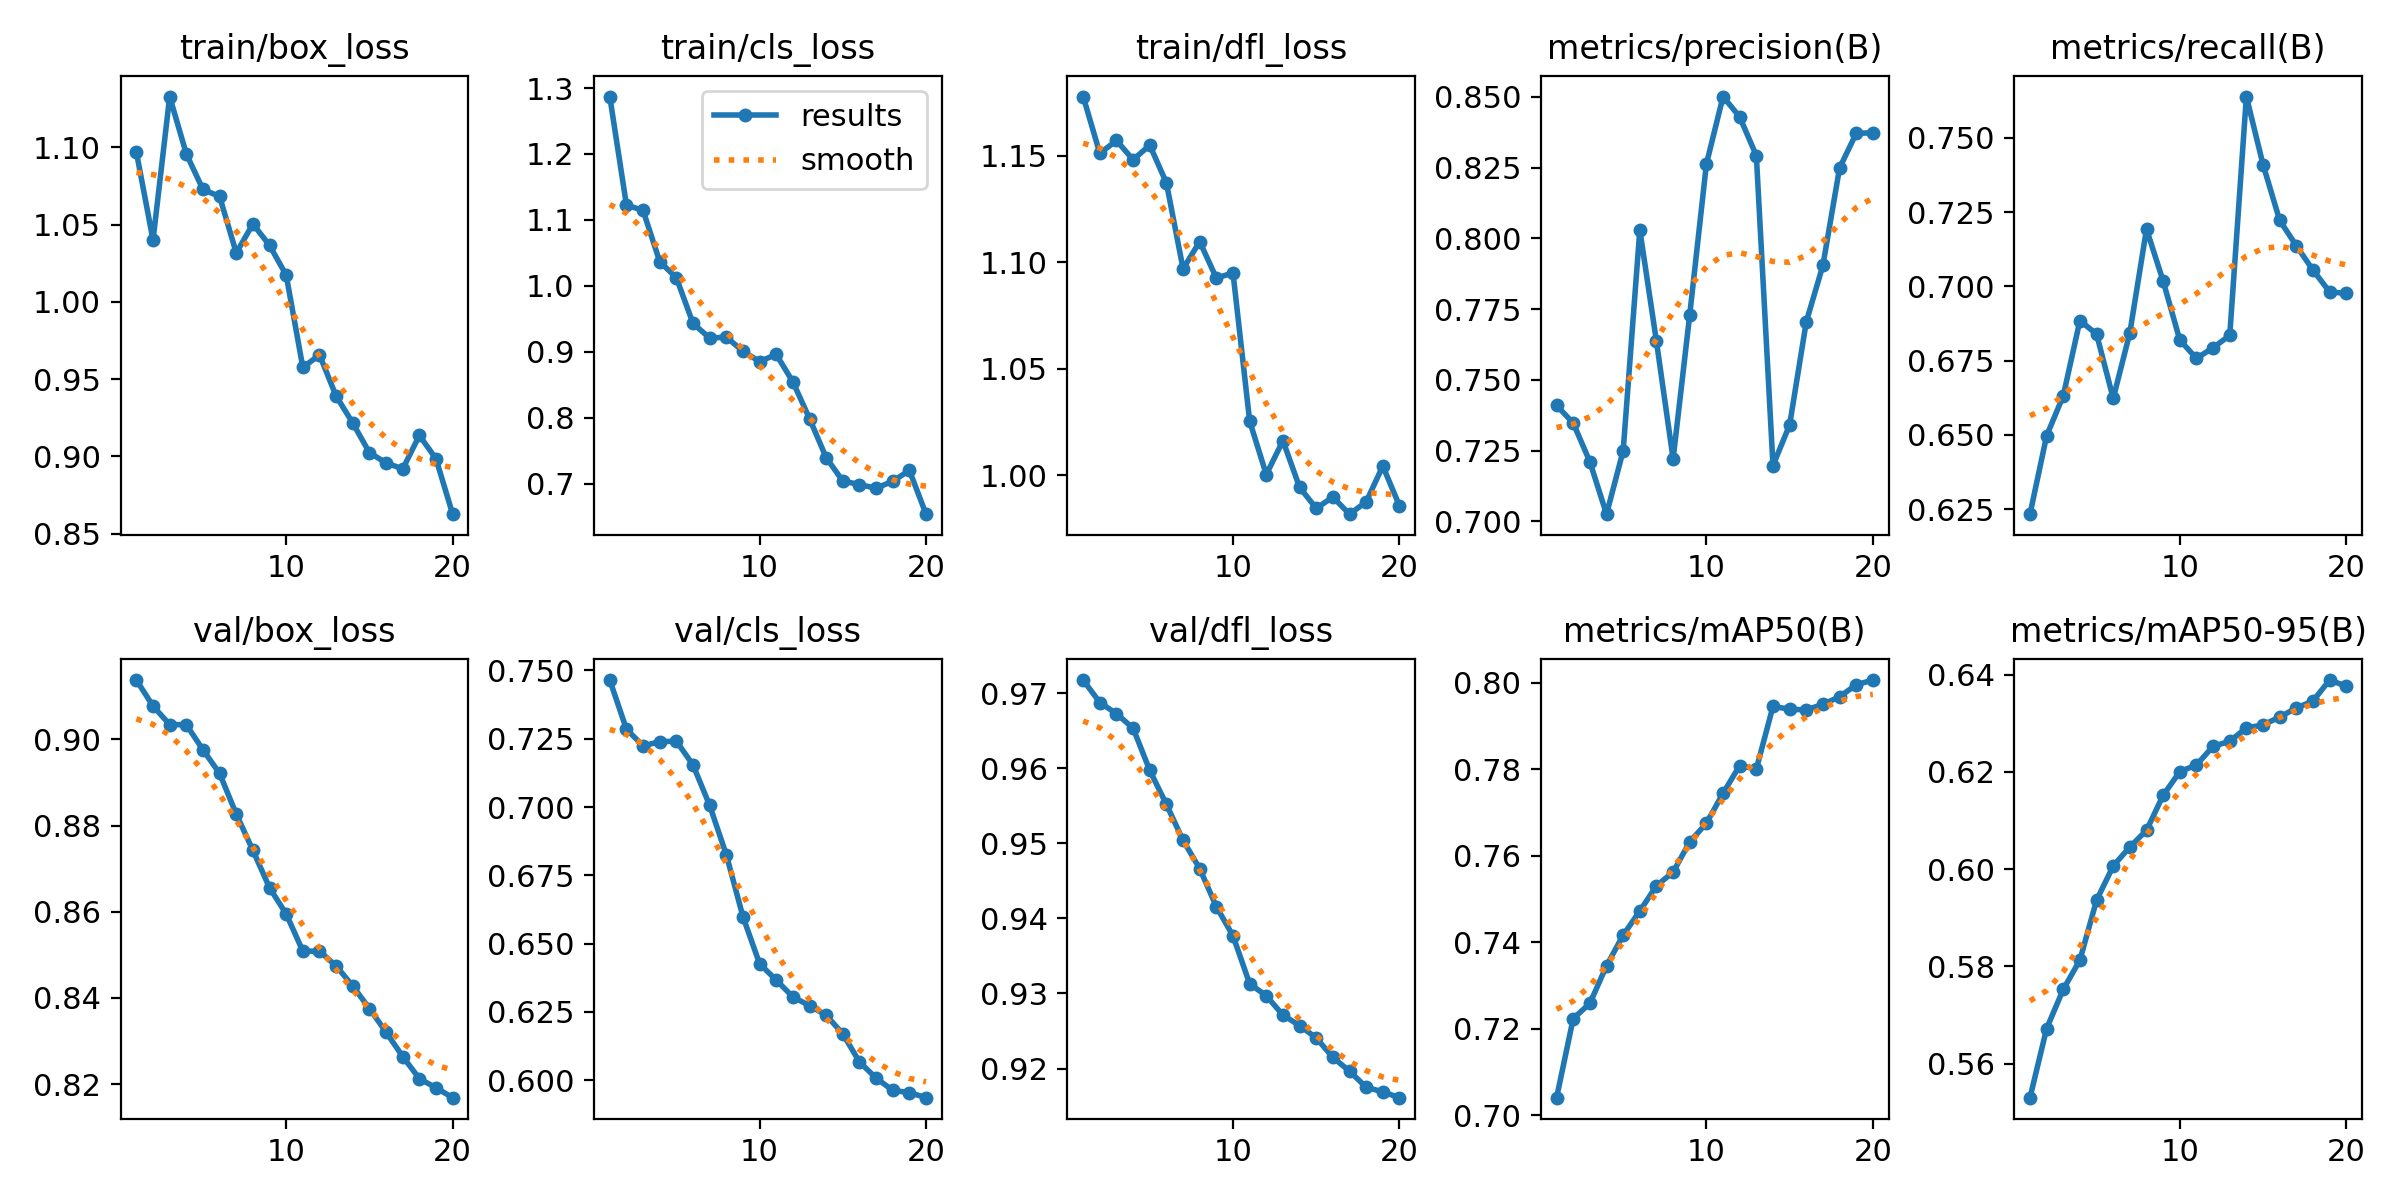

Data behind this chart, as committed beside it:
epoch, time, train/box_loss, train/cls_loss, train/dfl_loss, metrics/precision(B), metrics/recall(B), metrics/mAP50(B), metrics/mAP50-95(B), val/box_loss, val/cls_loss, val/dfl_loss, lr/pg0, lr/pg1, lr/pg2
1, 91.89, 1.097, 1.287, 1.178, 0.741, 0.6233, 0.7041, 0.553, 0.9138, 0.7465, 0.9717, 8.33e-06, 8.33e-06, 8.33e-06
2, 167.8, 1.04, 1.123, 1.151, 0.7348, 0.6497, 0.7224, 0.5672, 0.9077, 0.7285, 0.9687, 1.69664e-05, 1.69664e-05, 1.69664e-05
3, 244.5, 1.133, 1.114, 1.157, 0.7211, 0.6632, 0.7259, 0.5753, 0.9035, 0.7224, 0.9673, 2.46604e-05, 2.46604e-05, 2.46604e-05
4, 320.8, 1.096, 1.037, 1.148, 0.7026, 0.6885, 0.7346, 0.5813, 0.9034, 0.7239, 0.9653, 3.14118e-05, 3.14118e-05, 3.14118e-05
5, 401.5, 1.073, 1.012, 1.155, 0.725, 0.6839, 0.7417, 0.5936, 0.8976, 0.7241, 0.9597, 3.72208e-05, 3.72208e-05, 3.72208e-05
6, 491, 1.068, 0.943, 1.137, 0.803, 0.6623, 0.7472, 0.6006, 0.8921, 0.7154, 0.9552, 4.20873e-05, 4.20873e-05, 4.20873e-05
7, 572.7, 1.032, 0.9207, 1.097, 0.7636, 0.6844, 0.7531, 0.6046, 0.8827, 0.7006, 0.9504, 4.60114e-05, 4.60114e-05, 4.60114e-05
8, 658.8, 1.05, 0.9222, 1.11, 0.7221, 0.7193, 0.7562, 0.608, 0.8742, 0.6825, 0.9466, 4.89929e-05, 4.89929e-05, 4.89929e-05
9, 733.2, 1.037, 0.9009, 1.093, 0.7731, 0.7017, 0.7632, 0.6152, 0.8656, 0.6599, 0.9416, 5.1032e-05, 5.1032e-05, 5.1032e-05
10, 808, 1.017, 0.885, 1.095, 0.8263, 0.6819, 0.7675, 0.62, 0.8595, 0.6426, 0.9377, 5.21285e-05, 5.21285e-05, 5.21285e-05
11, 883.1, 0.9576, 0.8959, 1.025, 0.8501, 0.6757, 0.7745, 0.6214, 0.8509, 0.6366, 0.9313, 5.22827e-05, 5.22827e-05, 5.22827e-05
12, 957.3, 0.9657, 0.8542, 1, 0.8429, 0.6793, 0.7809, 0.6252, 0.8509, 0.6305, 0.9297, 5.14943e-05, 5.14943e-05, 5.14943e-05
13, 1029, 0.9391, 0.7984, 1.016, 0.8293, 0.6835, 0.7801, 0.6263, 0.8475, 0.6273, 0.9271, 4.8314e-05, 4.8314e-05, 4.8314e-05
14, 1103, 0.9216, 0.7393, 0.9943, 0.7198, 0.7639, 0.7946, 0.629, 0.8428, 0.6238, 0.9257, 4.24235e-05, 4.24235e-05, 4.24235e-05
15, 1175, 0.9024, 0.7038, 0.9844, 0.7341, 0.741, 0.7939, 0.6297, 0.8376, 0.617, 0.9241, 3.6533e-05, 3.6533e-05, 3.6533e-05
16, 1248, 0.8959, 0.6985, 0.9897, 0.7705, 0.7222, 0.7937, 0.6313, 0.8321, 0.6067, 0.9215, 3.06425e-05, 3.06425e-05, 3.06425e-05
17, 1321, 0.8919, 0.6929, 0.9817, 0.7905, 0.7137, 0.795, 0.6331, 0.8264, 0.6008, 0.9196, 2.4752e-05, 2.4752e-05, 2.4752e-05
18, 1393, 0.9136, 0.7036, 0.9875, 0.8249, 0.7055, 0.7968, 0.6346, 0.8213, 0.5962, 0.9175, 1.88615e-05, 1.88615e-05, 1.88615e-05
19, 1464, 0.8985, 0.7198, 1.004, 0.8371, 0.6981, 0.7996, 0.6389, 0.8192, 0.5955, 0.9169, 1.2971e-05, 1.2971e-05, 1.2971e-05
20, 1537, 0.8627, 0.6535, 0.9856, 0.8373, 0.6976, 0.8007, 0.6376, 0.8169, 0.5936, 0.9161, 7.0805e-06, 7.0805e-06, 7.0805e-06
